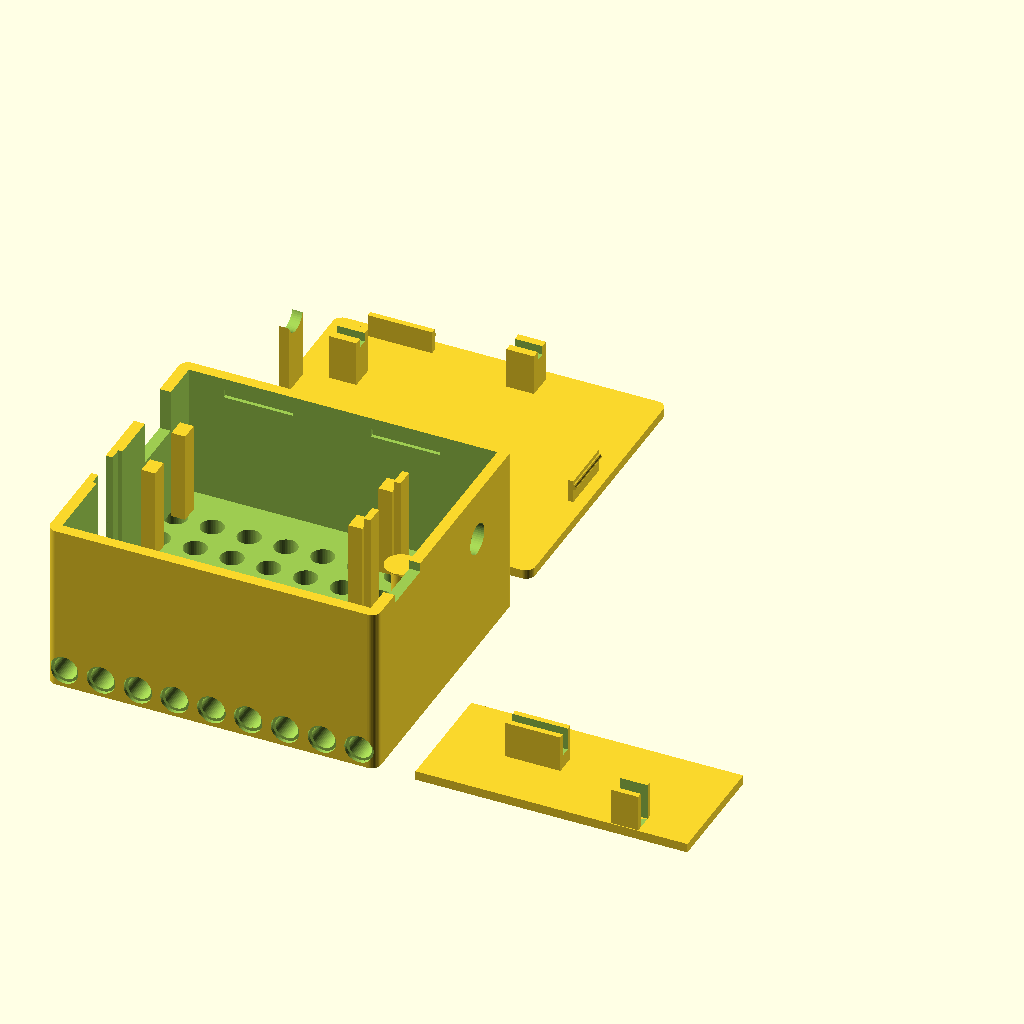
Cell 1 — every parameter at its default value.
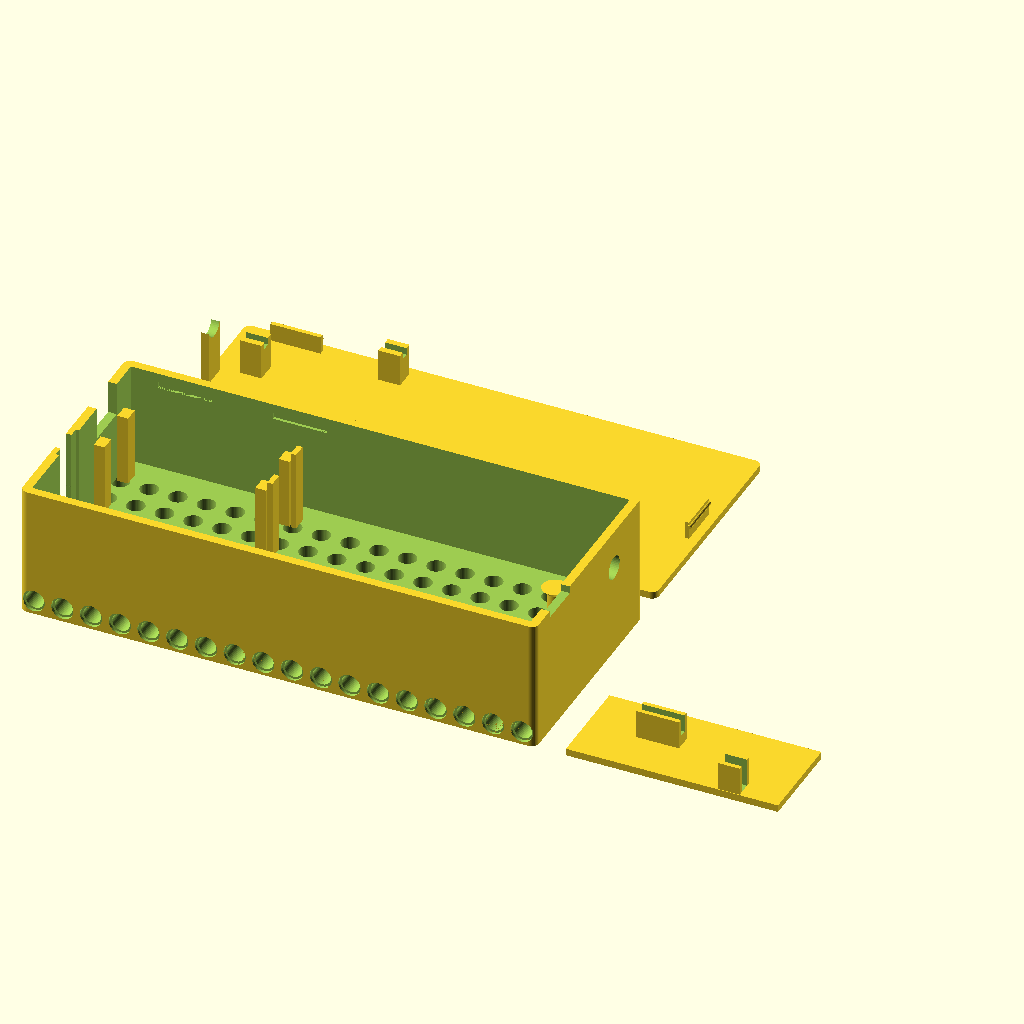
Cell 2: the same model with nx = 18.
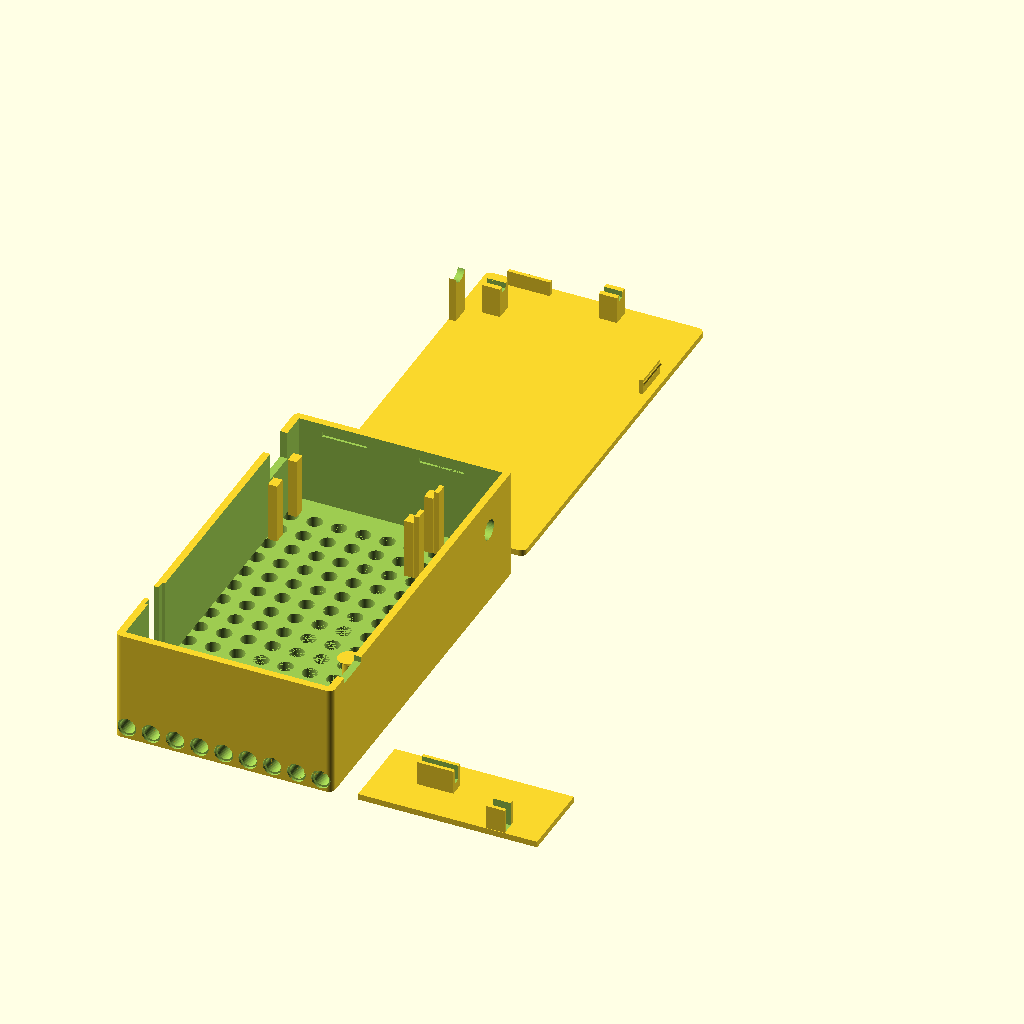
Cell 3: the same model with ny = 16.
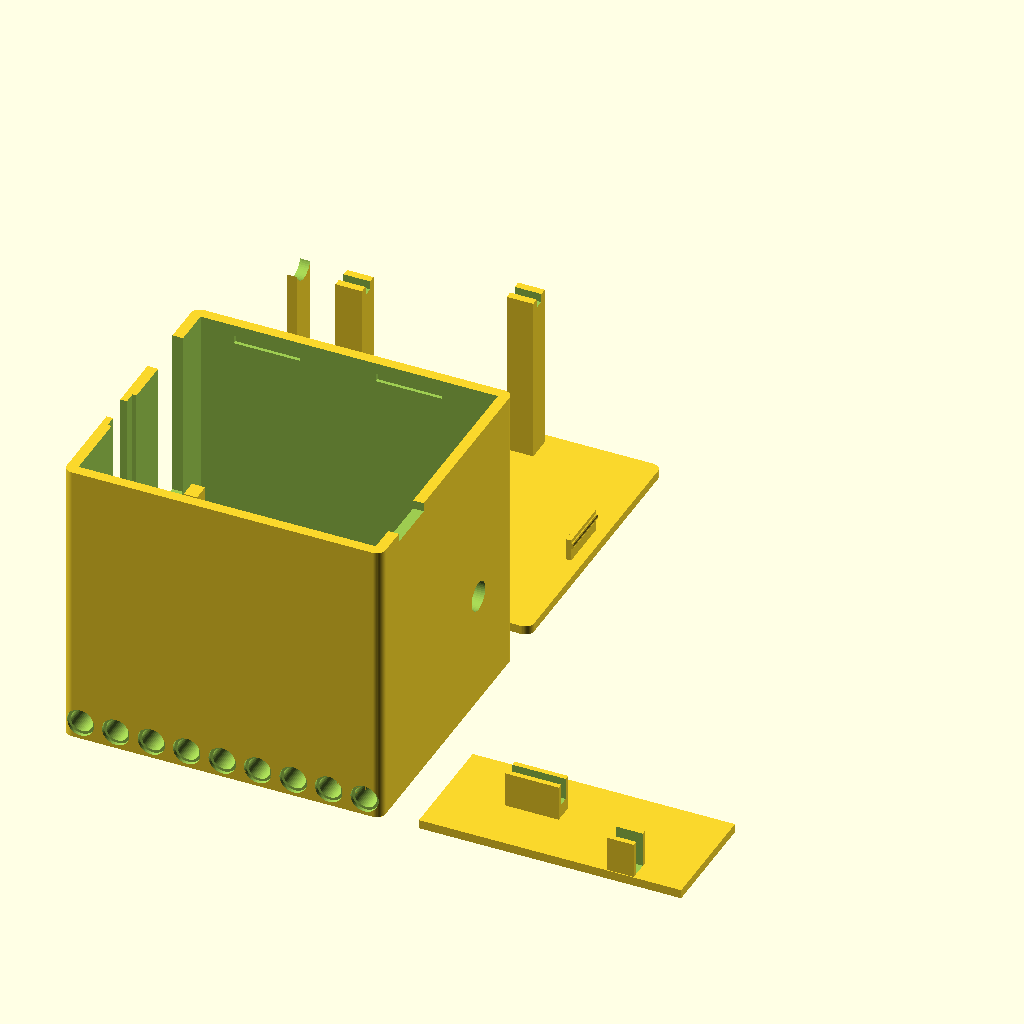
Cell 4 — inner_h set to 58, the other parameters unchanged.
All cells are drawn from the same view direction (rotation 55°, 0°, 25°, orthographic, colour scheme Cornfield), but the view is re-fitted for each cell, so position and scale can differ between cells as well as the parameter.
The OpenSCAD source (hardware/transmitter_case.scad):
// nanoBrick transmitter case: ESP32-32U DevKit (38 pins) + nRF24L01+ PA+LNA on its adapter
// =========================================================================================
// - The floor is a Technic plate (vertical holes), and both long sides have a row of
//   horizontal Technic holes: the case can lie flat or stand against a build.
// - ESP32 flat, components up, Dupont wires below. USB-C reachable at end 1.
// - nRF24 stack standing on its edge, in its own small cradle (part "cradle", quick to reprint).
//   Its soldered SMA elbow goes through a U slot in end 1; the lid closes the slot.
// - Wi-Fi antenna (u.FL pigtail to a bulkhead connector with a nut) through a hole in end 2.
//   The spare pigtail is wound around two posts.
// - Both antennas fold upright with their hinge, about 8 cm apart. No metal near them.
// - Clip-on lid, no screws. Fingernail notch at end 2.
//
// Print in PETG, all three parts without supports:
//   - the case standing on its floor;
//   - the lid outer face down (the "lid" part is already flipped);
//   - the cradle on its base.
// Pick the part with "part" below, or export everything with export.ps1.
//
// Coordinates: X along the case (end 1 = USB side at x = 0), Y across, Z up.
// Positions inside the case are given from the inner corner (end 1, nRF side, floor top).

include <technic.scad>

part = "all";   // "case", "lid", "cradle", "all" (print layout) or "assembly" (preview with boards)

// ---- Case size, in Technic holes ----
nx       = 9;      // along X
ny       = 8;      // along Y
wall     = 2.4;
inner_h  = 29;     // inner height above the floor
lid_t    = 2;

// ---- ESP32 DevKit 38 pins (measured) ----
esp_l       = 48;    // board length, without the USB-C socket
esp_w       = 28;
esp_pcb     = 1.6;
esp_total_h = 25;    // from the bent Dupont wires to the top of the components
esp_above   = 3.4;   // components above the board (module, USB-C socket)
usb_out     = 3;     // USB-C socket sticking out of the board end
usb_w       = 12;    // opening for the cable plug overmold
usb_h       = 7;
esp_gap     = 0.5;   // clearance between the board and the side wall
can_x       = 38;    // lid presser on the module shield, from the USB end of the board

// ---- Wi-Fi antenna bulkhead connector (end 2) ----
wifi_hole = 6.6;     // thread is 6 mm
wifi_z    = 18;      // hole axis above the floor
wifi_nut  = 8;       // nut across flats (clearance check only)

// ---- nRF24 stack, standing on its edge ----
nrf_l        = 59;   // from the far end of the adapter to the face of the SMA elbow
adapt_l      = 28;
adapt_w      = 20;   // adapter board width = its height once standing
module_l     = 46;
module_w     = 16;
board_gap    = 12;   // between the adapter board and the module board
module_dz    = 3;    // module bottom edge above the adapter bottom edge (test prints 1-2, 2026-11-27)
sma_off      = 8;    // SMA axis to the module board (away from the adapter)
sma_from_edge = 8;   // SMA axis above the module bottom edge
sma_hole     = 6.6;  // thread is 6 mm
elbow_out    = 3;    // SMA elbow face beyond the module end
sma_wall     = 1.5;  // wall thickness around the SMA (the thread is short)
cradle_lift  = 2;    // adapter bottom edge above the floor = cradle base (its slot goes down to the base)
slot_depth   = 5;    // how deep the module edge sits in its cradle slot
adapt_depth  = 8;    // same for the adapter: deeper, to grip it better (both slot tops at the same height)
// Cradle slots, as [start, length] along each board. They avoid the solder joints and the
// Dupont plugs that sit near the bottom edges (read from the test print photos, 2026-11-27).
adapt_slot   = [12.5, 6];  // from the adapter end on the module side
module_slot  = [12, 12];   // from the module end on the SMA side
adapt_y      = 2;    // adapter board back face, from the nRF side wall

// ---- Clips ----
tab_h     = 5;       // lid tabs, down from the wall top
tab_t     = 1.2;
bump      = 0.6;     // clip bump height
clip_z    = 3.5;     // bump position below the wall top

// ---- Derived values ----
ext_l  = nx * pitch - clearance;
ext_w  = ny * pitch - clearance;
in_l   = ext_l - 2 * wall;
in_w   = ext_w - 2 * wall;
floor_t = beam_t;                 // the floor is a Technic plate
wall_h = floor_t + inner_h;

esp_x0    = usb_out - wall;       // the USB-C socket face is flush with the outside
esp_y0    = in_w - esp_gap - esp_w;
esp_below = esp_total_h - esp_above - esp_pcb;
usb_y     = esp_y0 + esp_w / 2;
usb_z     = esp_below + esp_pcb + 1.6;

elbow_x   = -(wall - sma_wall);   // elbow face, in the thinned wall
adapt_x0  = elbow_x + nrf_l - adapt_l;
module_x0 = elbow_x + elbow_out;
module_y  = adapt_y + board_gap;
sma_y     = module_y + sma_off;
sma_z     = cradle_lift + module_dz + sma_from_edge;

posts     = [[in_l - 12, 40], [in_l - 4, 40]];   // pigtail posts (x, y)
nail_y    = [6, 18];                            // fingernail notch on end 2

// Lid tabs: [side, from, to] - side "y0" (nRF wall), "y1" (ESP wall), "x1" (end 2)
tabs = [["y0", 6, 20], ["y1", 8, 22], ["y1", 40, 54], ["x1", 24, 36]];

assert(esp_x0 >= 0, "USB socket sticks out more than the wall: check usb_out");
assert(elbow_x + nrf_l + 0.5 <= in_l, "nRF stack too long: increase nx");
assert(sma_y + 5 < esp_y0, "nRF stack and ESP32 overlap: increase ny");
assert(wifi_z - wifi_nut / 2 - 1 > 11.5, "Wi-Fi nut hits the pigtail posts: raise wifi_z");
assert(wifi_z + wifi_nut / 2 + 1 < inner_h - tab_h, "Wi-Fi nut hits the lid tab: lower wifi_z");

// inside coordinates -> case coordinates
module inside() { translate([wall, wall, floor_t]) children(); }

// ---------------------------------------------------------------- case
module case() {
    difference() {
        rounded_box([ext_l, ext_w, wall_h], r = 2);

        // inner space
        inside() cube([in_l, in_w, inner_h + 1]);

        // vertical Technic holes in the floor (the two edge rows are used by the side holes)
        translate([pitch / 2 - clearance / 2, pitch / 2 - clearance / 2 + pitch, 0])
            hole_grid(nx, ny - 2, h = floor_t, cb_top = false);

        // horizontal Technic holes along both long sides, in the floor edge
        for (i = [0 : nx - 1]) {
            x = pitch / 2 - clearance / 2 + i * pitch;
            translate([x, 0, floor_t / 2]) rotate([-90, 0, 0])
                pin_hole(h = beam_t, cb_top = false);
            translate([x, ext_w, floor_t / 2]) rotate([90, 0, 0])
                pin_hole(h = beam_t, cb_top = false);
        }

        // end 1: USB-C notch (open at the top, closed by the lid)
        inside() translate([-wall - 0.01, usb_y - usb_w / 2, usb_z - usb_h / 2])
            cube([wall + 0.02, usb_w, inner_h]);

        // end 1: SMA U slot, and the wall thinned around it
        inside() {
            translate([-wall - 0.01, sma_y - sma_hole / 2, sma_z])
                cube([wall + 0.02, sma_hole, inner_h]);
            translate([-wall - 0.01, sma_y, sma_z]) rotate([0, 90, 0])
                cylinder(d = sma_hole, h = wall + 0.02);
            // extra 1 mm below the thread, in case the stack sits lower
            translate([-wall - 0.01, sma_y - sma_hole / 2, sma_z - sma_hole / 2 - 1])
                cube([wall + 0.02, sma_hole, sma_hole / 2 + 1]);
            translate([elbow_x, sma_y - 6, sma_z - 6]) cube([wall, 12, inner_h]);
        }

        // end 2: Wi-Fi bulkhead hole
        inside() translate([in_l - 0.01, usb_y, wifi_z]) rotate([0, 90, 0])
            cylinder(d = wifi_hole, h = wall + 0.02);

        // end 2: fingernail notch to open the lid
        translate([ext_l - wall - 0.01, wall + nail_y[0], wall_h - 2])
            cube([wall + 0.02, nail_y[1] - nail_y[0], 2.01]);

        // clip grooves, in front of each lid tab
        for (t = tabs) clip_groove(t);
    }

    // ESP32 supports: four pillars under the board ends, between the pin rows
    // (the wires pass between them), and a stop at the far end of the board
    inside() translate([0, 0, -0.01]) {
        for (x = [esp_x0, esp_x0 + esp_l - 3], y = [esp_y0 + 5, esp_y0 + esp_w - 9])
            translate([x, y, 0]) cube([3, 4, esp_below + 0.01]);
        for (y = [esp_y0 + 5, esp_y0 + esp_w - 9])
            translate([esp_x0 + esp_l + 0.3, y, 0]) cube([1.5, 4, esp_below + esp_pcb + 1.01]);
    }

    // posts to wind the spare Wi-Fi pigtail
    inside() for (p = posts) translate([p[0], p[1], -0.01]) {
        cylinder(d = 4, h = 10.01);
        translate([0, 0, 9]) cylinder(d1 = 4, d2 = 7, h = 1.51);
    }
}

module clip_groove(t) {
    gz = wall_h - clip_z;
    len = t[2] - t[1] + 1;
    if (t[0] == "y0") translate([wall + t[1] - 0.5, wall - bump - 0.2, gz - 0.9]) cube([len, bump + 0.21, 1.8]);
    if (t[0] == "y1") translate([wall + t[1] - 0.5, wall + in_w - 0.01, gz - 0.9]) cube([len, bump + 0.21, 1.8]);
    if (t[0] == "x1") translate([wall + in_l - 0.01, wall + t[1] - 0.5, gz - 0.9]) cube([bump + 0.21, len, 1.8]);
}

// ---------------------------------------------------------------- lid (as installed)
module lid_installed() {
    top = wall_h;
    difference() {
        union() {
            translate([0, 0, top]) rounded_box([ext_l, ext_w, lid_t], r = 2);

            // clip tabs with their bump
            for (t = tabs) lid_tab(t);

            inside() {
                // tongue closing the SMA slot, with a half-round cut for the thread
                difference() {
                    translate([-wall + 0.15, sma_y - sma_hole / 2 + 0.15, sma_z])
                        cube([wall - 0.15, sma_hole - 0.3, inner_h - sma_z]);
                    translate([-wall - 0.01, sma_y, sma_z]) rotate([0, 90, 0])
                        cylinder(d = sma_hole, h = wall + 0.02);
                }
                // tongue closing the top of the USB notch
                translate([-wall + 0.15, usb_y - usb_w / 2 + 0.15, usb_z + usb_h / 2])
                    cube([wall - 0.15, usb_w - 0.3, inner_h - usb_z - usb_h / 2]);

                // pressers on the ESP32: USB socket and module shield
                for (x = [esp_x0 + 1, esp_x0 + can_x])
                    translate([x, usb_y - 2.5, esp_total_h]) cube([4, 5, inner_h - esp_total_h]);

                // pressers on the nRF stack, with a slot for the board edge
                presser([adapt_x0 + 8, adapt_y], cradle_lift + adapt_w);
                presser([module_x0 + 3, module_y], cradle_lift + module_dz + module_w);
            }
        }
    }
}

// presser hanging from the lid down to height z, slot centred on a board (back face at p[1])
module presser(p, z) {
    difference() {
        translate([p[0], p[1] - 2, z - 2]) cube([6, 1.6 + 4, inner_h - z + 2]);
        translate([p[0] - 0.01, p[1] - 0.3, z - 2.01]) cube([6.02, 1.6 + 0.6, 2.01]);
    }
}

module lid_tab(t) {
    top = wall_h;
    len = t[2] - t[1];
    bz = top - clip_z;
    if (t[0] == "y0") {
        translate([wall + t[1], wall + 0.2, top - tab_h]) cube([len, tab_t, tab_h]);
        translate([wall + t[1], wall + 0.2, bz]) rotate([0, 90, 0]) cylinder(r = bump, h = len, $fn = 16);
    }
    if (t[0] == "y1") {
        translate([wall + t[1], wall + in_w - 0.2 - tab_t, top - tab_h]) cube([len, tab_t, tab_h]);
        translate([wall + t[1], wall + in_w - 0.2, bz]) rotate([0, 90, 0]) cylinder(r = bump, h = len, $fn = 16);
    }
    if (t[0] == "x1") {
        translate([wall + in_l - 0.2 - tab_t, wall + t[1], top - tab_h]) cube([tab_t, len, tab_h]);
        translate([wall + in_l - 0.2, wall + t[1], bz]) rotate([-90, 0, 0]) cylinder(r = bump, h = len, $fn = 16);
    }
}

// lid flipped for printing (outer face on the bed)
module lid() {
    translate([0, ext_w, wall_h + lid_t]) rotate([180, 0, 0]) lid_installed();
}

// ---------------------------------------------------------------- nRF cradle
// Sits in the corner of the case (end 1, nRF side). Holds the bottom edges of the adapter
// and of the module; the lid presses on their top edges, and the SMA elbow sits in its slot.
cradle_t = min(cradle_lift, cradle_lift + module_dz);  // the lower board's slot goes down to the base
module cradle() {
    // base
    translate([0.3, 0.3, 0]) cube([adapt_x0 + adapt_l + 1, sma_y + 4, cradle_t]);
    cradle_slot([adapt_x0 + adapt_slot[0], adapt_y], adapt_slot[1], cradle_lift, adapt_depth, 1);
    cradle_slot([module_x0 + module_slot[0], module_y], module_slot[1], cradle_lift + module_dz, slot_depth, 0);
}

// A slotted block holding a board edge: p = [x start, board back face y], z = board bottom edge
// extra: slot made wider on the +y side (adapter: its components rub, test print 2)
module cradle_slot(p, len, z, depth, extra) {
    slot = 1.6 + 0.6 + extra;
    difference() {
        translate([p[0], p[1] - 1.5, 0]) cube([len, 1.6 + 3 + extra, z + depth]);
        translate([p[0] - 0.01, p[1] - 0.3, z]) cube([len + 0.02, slot, depth + 1]);
    }
}

// ---------------------------------------------------------------- boards, for the preview only
module boards() {
    inside() {
        // ESP32
        color("DimGray") translate([esp_x0, esp_y0, esp_below]) cube([esp_l, esp_w, esp_pcb]);
        color("Silver") translate([esp_x0 - usb_out, usb_y - 4.5, esp_below + esp_pcb]) cube([7.5, 9, 3.2]);
        color("Silver") translate([esp_x0 + 30, esp_y0 + 6, esp_below + esp_pcb]) cube([16, 16, 3.2]);
        // nRF adapter and module, on their edge
        color("DarkSlateGray") translate([adapt_x0, adapt_y, cradle_lift]) cube([adapt_l, 1.6, adapt_w]);
        color("DarkSlateGray") translate([module_x0, module_y, cradle_lift + module_dz]) cube([module_l, 1.6, module_w]);
        color("Gold") translate([elbow_x, sma_y, sma_z]) rotate([0, -90, 0]) cylinder(d = 6, h = 6);
        color("Gold") translate([elbow_x, sma_y - 3, sma_z - 3]) cube([4, 6, 6]);
        // Wi-Fi bulkhead
        color("Gold") translate([in_l - 8, usb_y, wifi_z]) rotate([0, 90, 0]) cylinder(d = 6, h = 16);
        // both antennas, screwed on and folded upright
        translate([elbow_x - 6, sma_y, sma_z]) mirror([1, 0, 0]) antenna();
        translate([in_l + wall + 2, usb_y, wifi_z]) antenna();
    }
}

// A typical 2.4 GHz hinged antenna, seen from its SMA end (pointing +x, then folded up)
antenna_l = 108;
module antenna() {
    color([0.22, 0.22, 0.24]) {
        rotate([0, 90, 0]) cylinder(d = 8.5, h = 10);                 // knurled SMA nut and sleeve
        translate([14, 0, 0]) rotate([90, 0, 0]) cylinder(d = 9, h = 9, center = true);   // hinge
        translate([10, -4.5, -4.5]) cube([4, 9, 9]);
        translate([14, 0, 0]) {
            cylinder(d1 = 9, d2 = 10, h = 12);
            translate([0, 0, 12]) cylinder(d1 = 10, d2 = 8, h = antenna_l - 16);
            translate([0, 0, antenna_l - 4]) sphere(d = 8);
        }
    }
}

if (part == "case") case();
if (part == "lid") lid();
if (part == "cradle") cradle();
if (part == "all") {
    case();
    translate([0, ext_w + 8, 0]) lid();
    translate([ext_l + 8, 0, 0]) cradle();
}
if (part == "assembly") {
    case();
    inside() cradle();
    boards();
    %lid_installed();
}
Customizer parameters (derived from the source; name, type, default, range or options):
part: string, default "all"
nx: number, default 9
ny: number, default 8
wall: number, default 2.4
inner_h: number, default 29
lid_t: number, default 2
esp_l: number, default 48
esp_w: number, default 28
esp_pcb: number, default 1.6
esp_total_h: number, default 25
esp_above: number, default 3.4
usb_out: number, default 3
usb_w: number, default 12
usb_h: number, default 7
esp_gap: number, default 0.5
can_x: number, default 38
wifi_hole: number, default 6.6
wifi_z: number, default 18
wifi_nut: number, default 8
nrf_l: number, default 59
adapt_l: number, default 28
adapt_w: number, default 20
module_l: number, default 46
module_w: number, default 16
board_gap: number, default 12
module_dz: number, default 3
sma_off: number, default 8
sma_from_edge: number, default 8
sma_hole: number, default 6.6
elbow_out: number, default 3
sma_wall: number, default 1.5
cradle_lift: number, default 2
slot_depth: number, default 5
adapt_depth: number, default 8
adapt_slot: vector, default [12.5, 6]
module_slot: vector, default [12, 12]
adapt_y: number, default 2
tab_h: number, default 5
tab_t: number, default 1.2
bump: number, default 0.6
clip_z: number, default 3.5
nail_y: vector, default [6, 18]
